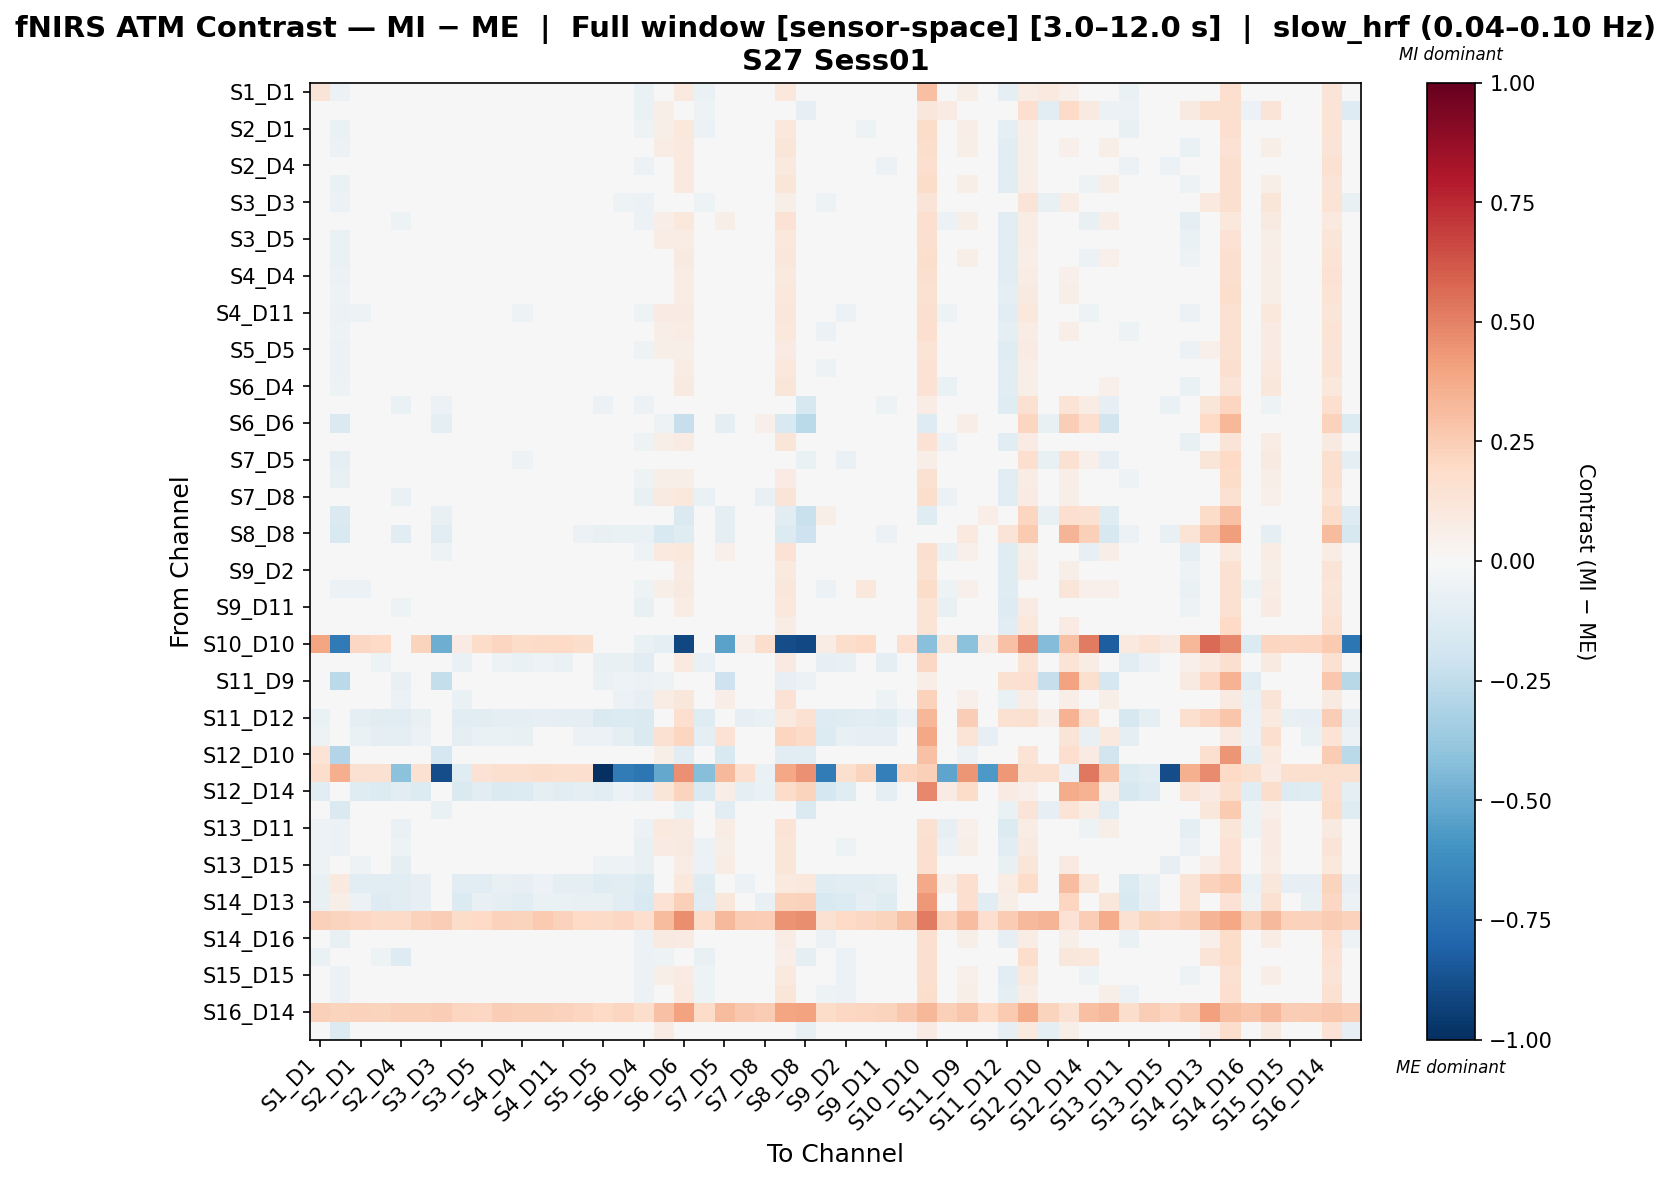

Data behind this chart, as committed beside it:
, S1_D1 hbo, S1_D3 hbo, S2_D1 hbo, S2_D2 hbo, S2_D4 hbo, S3_D1 hbo, S3_D3 hbo, S3_D4 hbo, S3_D5 hbo, S4_D2 hbo, S4_D4 hbo, S4_D6 hbo, S4_D11 hbo, S5_D3 hbo, S5_D5 hbo, S5_D7 hbo, S6_D4 hbo, S6_D5 hbo, S6_D6 hbo, S6_D8 hbo, S7_D5 hbo, S7_D7 hbo, S7_D8 hbo
S1_D1 hbo, 0.1288, -0.05557, -0.03313, -0.04413, -0.02578, -0.03361, -0.03471, -0.0316, -0.04079, -0.02854, -0.04303, -0.03638, -0.04671, -0.03065, -0.02233, -0.02974, -0.06312, 0.04972, 0.09807, -0.06818, 0.006547, 0.004408, -0.04749
S1_D3 hbo, -0.03458, 0.00998, -0.02478, -0.03505, -0.01313, -0.02381, -0.0283, -0.04082, -0.03283, -0.03382, -0.0417, -0.03958, -0.0499, -0.02948, -0.0335, -0.04418, -0.063, 0.06245, -0.006024, -0.05268, -0.02958, -0.02381, -0.0004796
S2_D1 hbo, -0.01533, -0.06377, -0.001627, -0.01432, 0.003882, -0.01402, -0.03895, -0.03001, -0.01526, -0.0192, -0.02239, -0.03085, -0.04099, -0.03367, -0.02456, -0.03697, -0.0505, 0.05525, 0.1091, -0.06085, 0.03122, 0.004388, -0.03081
S2_D2 hbo, -0.03897, -0.05493, -0.009499, -0.02246, 0.002109, -0.02207, -0.02433, -0.01851, -0.009891, -0.02698, -0.03375, -0.02874, -0.04389, -0.02759, -0.005189, -0.0265, -0.04006, 0.07134, 0.1005, -0.03062, 0.02407, 0.003067, -0.01782
S2_D4 hbo, -0.01089, -0.047, 0.02791, 0.006268, -0.03577, 0.005731, -0.03384, 0.0004153, 0.009364, -0.004769, -0.01228, -0.01695, -0.02691, -0.009717, -0.02385, -0.04027, -0.05881, 0.01748, 0.09606, -0.03526, 0.02795, 0.007479, -0.03431
S3_D1 hbo, -0.03736, -0.06589, -0.02819, -0.03183, -0.005726, -0.02132, -0.0172, -0.02745, -0.01308, -0.01112, -0.03351, -0.01694, -0.04226, -0.03095, -0.0125, -0.02517, -0.04334, 0.04817, 0.1009, -0.04334, 0.01818, 0.006449, -0.03327
S3_D3 hbo, -0.02901, -0.05572, -0.02149, -0.02331, -0.01524, -0.01344, -0.04846, -0.02733, -0.006348, -0.008473, -0.02636, -0.01417, -0.01407, -0.01948, -0.03629, -0.0534, -0.06106, 0.03394, 0.03076, -0.0526, -0.002327, -0.00493, -0.017
S3_D4 hbo, -0.04176, -0.04309, -0.03674, -0.03415, -0.05247, -0.02353, -0.02736, -0.04045, -0.005833, -0.01822, -0.03242, -0.01015, 0.006509, -0.01106, -0.003693, -0.02196, -0.06247, 0.06458, 0.1084, -0.04312, 0.06214, 0.01179, -0.003972
S3_D5 hbo, -0.04793, -0.06784, -0.03333, -0.02214, -0.005811, -0.03203, -0.02698, -0.009451, -0.01247, -0.02698, -0.03998, -0.03213, -0.02171, -0.02021, 0.006013, -0.008805, -0.03998, 0.07309, 0.07341, -0.04504, 0.02977, 0.005582, -0.01462
S4_D2 hbo, -0.02898, -0.0627, -0.03244, -0.02874, -0.01124, -0.01756, -0.0134, -0.02439, -0.004931, -0.01211, -0.03948, -0.01292, -0.03328, -0.03703, -0.01663, -0.02628, -0.04002, 0.0409, 0.09306, -0.03514, 0.01514, 9.187688483736234e-05, -0.02668
S4_D4 hbo, -0.02291, -0.0569, -0.02424, -0.01779, -0.01318, -0.001506, -0.01253, -0.01367, -0.00395, -0.0007593, -0.03299, -0.01699, -0.03733, -0.03573, -0.02556, -0.03026, -0.03874, 0.03553, 0.07704, -0.03431, 0.01548, 0.006122, -0.02665
S4_D6 hbo, -0.03627, -0.05042, -0.04093, -0.03388, -0.02864, -0.01791, -0.0134, -0.02114, -0.02018, -0.01763, -0.04251, -0.02002, -0.01255, -0.03008, -0.01947, -0.02923, -0.03996, 0.03455, 0.07531, -0.03473, -0.003065, 0.004972, -0.01931
S4_D11 hbo, -0.04914, -0.05828, -0.05342, -0.04717, -0.04202, -0.03092, -0.01084, -0.01703, -0.03323, -0.03563, -0.0502, -0.02266, 0.004475, -0.0327, -0.01706, -0.03207, -0.05304, 0.08003, 0.08075, -0.04282, 0.04573, -0.008182, -0.0009221
S5_D3 hbo, -0.03699, -0.05006, -0.03439, -0.03128, -0.01781, -0.03059, -0.01, -0.03207, -0.006596, -0.03551, -0.04855, -0.03138, -0.03115, -0.02855, -0.005838, -0.0331, -0.04706, 0.06709, 0.07774, -0.04214, 0.04282, -0.00287, -0.009451
S5_D5 hbo, -0.03286, -0.05784, -0.01682, -0.01186, -0.02643, -0.01144, -0.04802, 0.006853, 0.004673, -0.02136, -0.04446, -0.02624, 0.01038, -0.01802, -0.0354, -0.03574, -0.05227, 0.05952, 0.0598, -0.033, 0.04531, -0.002659, -0.006937
S5_D7 hbo, -0.02874, -0.0591, -0.01794, -0.02297, -0.01889, -0.01751, -0.04382, -0.02261, 0.01002, -0.02732, -0.04519, -0.02273, -0.02763, -0.02201, -0.0302, -0.008422, -0.009526, 0.04496, 0.07528, -0.03269, 0.02485, 0.002946, -0.02086
S6_D4 hbo, -0.03269, -0.05072, -0.02506, -0.02767, -0.01505, -0.01837, -0.04024, -0.04634, 0.0008073, -0.02331, -0.02879, -0.01131, -0.01837, -0.02003, -0.02165, 0.01008, -0.01176, 0.04818, 0.08605, -0.026, 0.02721, 0.0101, -0.006123
S6_D5 hbo, 0.002611, -0.02736, 0.01098, 0.01225, -0.06489, 0.005114, -0.05645, 0.01127, 0.01098, -0.01501, -0.03703, -0.04478, 0.0141, -0.01817, -0.05583, -0.04829, -0.05579, 0.0254, -0.003894, -0.02858, 0.02894, -0.01042, 0.02737
S6_D6 hbo, 0.03965, -0.1425, 0.01652, 0.01234, -0.00131, 0.03017, -0.08606, 0.04078, -0.003961, 0.01804, -0.007743, -0.0009169, 0.004387, -0.02822, -0.0487, -0.03505, -0.02709, -0.05403, -0.2327, -0.01079, -0.1007, -0.01339, 0.05025
S6_D8 hbo, -0.04688, -0.03845, -0.04202, -0.02287, -0.03146, -0.02781, -0.03477, -0.01571, -0.004496, -0.01701, -0.02256, -0.0191, -0.003801, 0.0007492, -0.008129, -0.01872, -0.05112, 0.05676, 0.08434, -0.04193, 0.02975, 0.01789, 0.00106
S7_D5 hbo, -0.02979, -0.09794, -0.007434, -0.02523, -0.02066, -0.005249, -0.03777, 0.01676, -0.01331, -0.017, -0.05026, -0.04364, -0.001391, -0.0177, -0.01673, -0.04798, -0.04745, 0.04512, -0.01245, -0.0364, -0.01362, -0.02287, -0.02899
S7_D7 hbo, -0.02567, -0.07312, -0.01542, -0.02029, -0.008532, 0.0006458, -0.02881, -0.01113, -0.01542, -0.00921, -0.0321, -0.02494, -0.03011, -0.03265, -0.01871, -0.04269, -0.05129, 0.05592, 0.0611, -0.03626, 0.01013, -0.00921, -0.01753
S7_D8 hbo, -0.03345, -0.02282, -0.01651, -0.03213, -0.06333, -0.02011, -0.02943, -0.02059, -0.02534, -0.02011, -0.03525, -0.03345, -0.00338, -0.007483, -0.03549, -0.04145, -0.07115, 0.09113, 0.1061, -0.06514, 0.03158, -0.001469, -0.07132
S8_D6 hbo, 0.01459, -0.1439, -0.006016, 0.003388, -0.01902, 0.02199, -0.07622, 0.04661, -0.0004142, 0.01439, -0.01562, -0.004418, 0.01135, -0.02683, -0.02473, -0.03243, -0.01286, -0.02697, -0.1444, 0.002145, -0.09941, -0.02512, 0.04612
S8_D8 hbo, 0.01748, -0.1491, -0.01056, -0.02059, -0.1117, 0.008476, -0.1041, 0.01543, -0.03911, -1.4269727644093644e-05, -0.02754, -0.01802, -0.01905, -0.0561, -0.07396, -0.06561, -0.06716, -0.1533, -0.1233, -0.04863, -0.09403, -0.0304, 0.01594
S8_D15 hbo, -0.03329, -0.04961, -0.03606, -0.02201, -0.04127, -0.02179, -0.05467, -0.0004976, -0.009929, -0.01425, -0.01425, -0.003858, 0.004407, -0.02099, -0.03139, -0.03432, -0.05431, 0.09425, 0.1064, -0.03813, 0.05171, 0.007353, 0.002869
S9_D2 hbo, -0.02614, -0.04811, -0.007309, -0.00464, -0.006152, -0.004076, -0.02166, -0.001118, -0.002739, -0.01386, -0.03506, -0.03536, -0.04082, -0.02515, -0.02554, -0.03372, -0.03281, 0.04952, 0.07837, -0.02359, 0.01146, -0.004038, -0.02152
S9_D9 hbo, -0.03646, -0.06002, -0.05972, -0.03922, -0.03902, -0.0324, -0.01114, -0.03149, -0.0241, -0.03737, -0.03783, -0.01427, -0.01878, -0.03311, -0.0223, -0.03286, -0.05229, 0.06185, 0.09037, -0.04189, 0.02678, -0.02317, -0.008485
S9_D11 hbo, -0.02241, -0.03664, -0.02182, -0.02962, -0.05371, -0.008613, -0.02461, -0.003262, 0.003698, -0.01807, -0.03331, -0.005099, 0.0128, -0.01029, -0.03147, -0.04645, -0.07054, 0.03803, 0.077, -0.03145, 0.03809, -0.001661, -0.003077
S10_D9 hbo, -0.02471, -0.0485, -0.01618, -0.0269, -0.02851, -0.007117, -0.01452, -0.00188, -0.008728, -0.01828, -0.03451, -0.03233, -0.02066, -0.0204, -0.001214, -0.03025, -0.03059, 0.02149, 0.04684, -0.01994, -0.03299, -0.005989, -0.04804
S10_D10 hbo, 0.3926, -0.7066, 0.2083, 0.2021, 0.03436, 0.2245, -0.491, 0.08025, 0.1841, 0.2127, 0.1848, 0.1928, 0.1965, 0.1767, -0.01525, 0.0008748, -0.06937, -0.101, -0.9102, 0.02443, -0.5331, 0.05111, 0.1741
S10_D12 hbo, -0.03956, 0.04175, -0.002582, -0.05341, -0.04544, -0.0384, -0.01478, -0.06351, -0.02076, -0.05333, -0.06632, -0.05457, -0.06439, -0.02354, -0.07135, -0.07407, -0.1022, 0.04912, 0.09517, -0.06862, 0.0352, -0.002882, -0.04003
S11_D9 hbo, 0.0474, -0.2672, 0.023, 0.01025, -0.07591, 0.04157, -0.2369, -0.004891, -0.004859, 0.0392, 0.01826, 0.02755, 0.02063, -0.009596, -0.07008, -0.05151, -0.06189, -0.0526, -0.01885, -0.04677, -0.2064, -0.03188, 0.004395
S11_D11 hbo, -0.04217, -0.002715, -0.0456, -0.04917, -0.06096, -0.0376, -0.01163, -0.06631, -0.01381, -0.04856, -0.04856, -0.02542, -0.0193, -0.0202, -0.03495, -0.06139, -0.07871, 0.07316, 0.1145, -0.03239, 0.06299, -0.01576, -0.01622
S11_D12 hbo, -0.06474, 0.04322, -0.0877, -0.1037, -0.1165, -0.07171, -0.008574, -0.1085, -0.1017, -0.08671, -0.0997, -0.07974, -0.09274, -0.0997, -0.1415, -0.1355, -0.1475, -0.02969, 0.1714, -0.1195, 0.03733, -0.07871, -0.06855
S11_D13 hbo, -0.0537, 0.03015, -0.06481, -0.09717, -0.09001, -0.05546, 0.00101, -0.101, -0.06482, -0.0649, -0.07061, -0.03483, -0.03813, -0.06087, -0.05517, -0.09777, -0.1414, 0.153, 0.2118, -0.09799, 0.1418, -0.03058, -0.03514
S12_D10 hbo, 0.1384, -0.2915, -0.01267, -0.01986, -0.01676, 0.004808, -0.1699, -0.009571, -0.02345, -0.005481, -0.01422, 0.0151, 0.001213, -0.03684, -0.04248, -0.03529, -0.04608, 0.06041, -0.1073, -0.02705, -0.1519, -0.03013, 0.04187
S12_D12 hbo, 0.1739, 0.3595, 0.1522, 0.1521, -0.4104, 0.1522, -0.8854, -0.121, 0.1439, 0.1576, 0.163, 0.1793, 0.163, 0.1658, -1.0, -0.6997, -0.7243, -0.5095, 0.4587, -0.4267, 0.3219, 0.1685, -0.06394
S12_D14 hbo, -0.1085, 0.04018, -0.1191, -0.1344, -0.1143, -0.1356, -0.02469, -0.1439, -0.1167, -0.1439, -0.1344, -0.09663, -0.1167, -0.09433, -0.1073, -0.05901, -0.09325, 0.1229, 0.2205, -0.1415, 0.06394, -0.08851, -0.06827
S13_D6 hbo, 0.01509, -0.1462, -0.003166, 0.003503, -0.01968, 0.02581, -0.06873, 0.0293, 0.002628, 0.02406, -0.0008701, 0.01072, 0.01247, -0.01246, -0.0198, -0.01825, -0.01563, -0.01206, -0.06288, -0.003166, -0.1071, -0.01428, 0.01859
S13_D11 hbo, -0.05039, -0.05515, -0.04824, -0.04948, -0.06912, -0.0334, -0.02061, -0.01874, -0.009853, -0.03295, -0.04382, -0.006005, 0.01772, -0.01506, -0.0124, -0.03623, -0.06097, 0.09846, 0.09137, -0.03448, 0.07091, -0.003289, 9.111841730889857e-05
S13_D13 hbo, -0.05037, -0.0597, -0.03998, -0.04571, -0.05156, -0.02472, -0.01868, -0.02718, -0.02726, -0.01952, -0.04135, -0.01444, 0.003045, -0.0244, -0.01974, -0.04179, -0.0775, 0.08498, 0.09006, -0.06235, 0.06202, 0.00739, -0.01598
S13_D15 hbo, -0.05119, -0.01967, -0.05228, -0.04048, -0.08932, -0.03007, -0.03019, -0.01529, -0.03166, -0.03007, -0.04079, -0.03038, 0.01416, -0.005331, -0.05308, -0.05227, -0.07624, 0.01426, 0.07732, -0.06191, 0.07624, -0.01701, -0.02241
S14_D12 hbo, -0.07345, 0.1005, -0.1019, -0.1073, -0.1022, -0.0859, 0.009871, -0.1054, -0.1101, -0.0779, -0.08062, -0.06018, -0.09198, -0.09389, -0.1181, -0.1073, -0.14, -0.01265, 0.1027, -0.1214, 0.04113, -0.06209, -0.04473
S14_D13 hbo, -0.0773, 0.05905, -0.05851, -0.1252, -0.1049, -0.07837, 0.009164, -0.1367, -0.07681, -0.08819, -0.1122, -0.06443, -0.06961, -0.07709, -0.07622, -0.1163, -0.1543, 0.1432, 0.2401, -0.115, 0.1161, -0.04592, -0.07565
S14_D14 hbo, 0.2392, 0.2218, 0.2092, 0.1918, 0.1934, 0.2266, 0.2455, 0.1855, 0.1958, 0.2266, 0.2242, 0.2582, 0.2305, 0.2005, 0.1934, 0.2045, 0.1658, 0.3199, 0.4611, 0.1871, 0.3214, 0.2542, 0.2487
S14_D16 hbo, -0.005093, -0.07771, -0.01219, -0.032, -0.009508, -0.01464, -0.03393, -0.03807, -0.02198, -0.01965, -0.02828, -0.01069, -0.03131, -0.03888, -0.02109, -0.03445, -0.05928, 0.0889, 0.07856, -0.04424, 0.01226, -0.003204, 0.01146
S15_D13 hbo, -0.06505, 0.01508, -0.03629, -0.05392, -0.1313, -0.02861, 0.02275, -0.02536, -0.03648, -0.02355, -0.04242, -0.03468, 0.003861, -0.01098, -0.02903, -0.04065, -0.05979, -0.05088, 0.04155, -0.07708, 0.03394, -0.01494, -0.0458
S15_D15 hbo, -0.04323, -0.05737, -0.03249, -0.03371, -0.0305, -0.0226, -0.02773, -0.0109, -0.01989, -0.01718, -0.04412, -0.02241, -0.007945, -0.02708, -0.02068, -0.04062, -0.05864, 0.05943, 0.08314, -0.0535, 0.04758, 0.00471, -0.03004
S15_D16 hbo, -0.03079, -0.05904, -0.02141, -0.03032, -0.01394, -0.01946, -0.01969, -0.03558, -0.0117, -0.02432, -0.04647, -0.02547, -0.04028, -0.02396, -0.02516, -0.03773, -0.05599, 0.04767, 0.09755, -0.05113, 0.02866, 0.01807, -0.03718
S16_D14 hbo, 0.2411, 0.2261, 0.2322, 0.2221, 0.2345, 0.2417, 0.2472, 0.216, 0.2076, 0.2472, 0.2351, 0.2411, 0.2266, 0.2116, 0.1955, 0.2136, 0.178, 0.2941, 0.404, 0.1815, 0.3129, 0.2672, 0.2544
S16_D16 hbo, -0.01454, -0.1334, 0.003423, -0.01417, 0.01532, 0.001543, -0.04629, -0.009966, 0.01348, -0.00833, -0.02131, -0.01418, -0.01418, -0.008838, 0.01279, -0.0127, -0.02128, 0.08158, -0.003575, -0.01634, -0.04035, 0.005221, -0.006108
